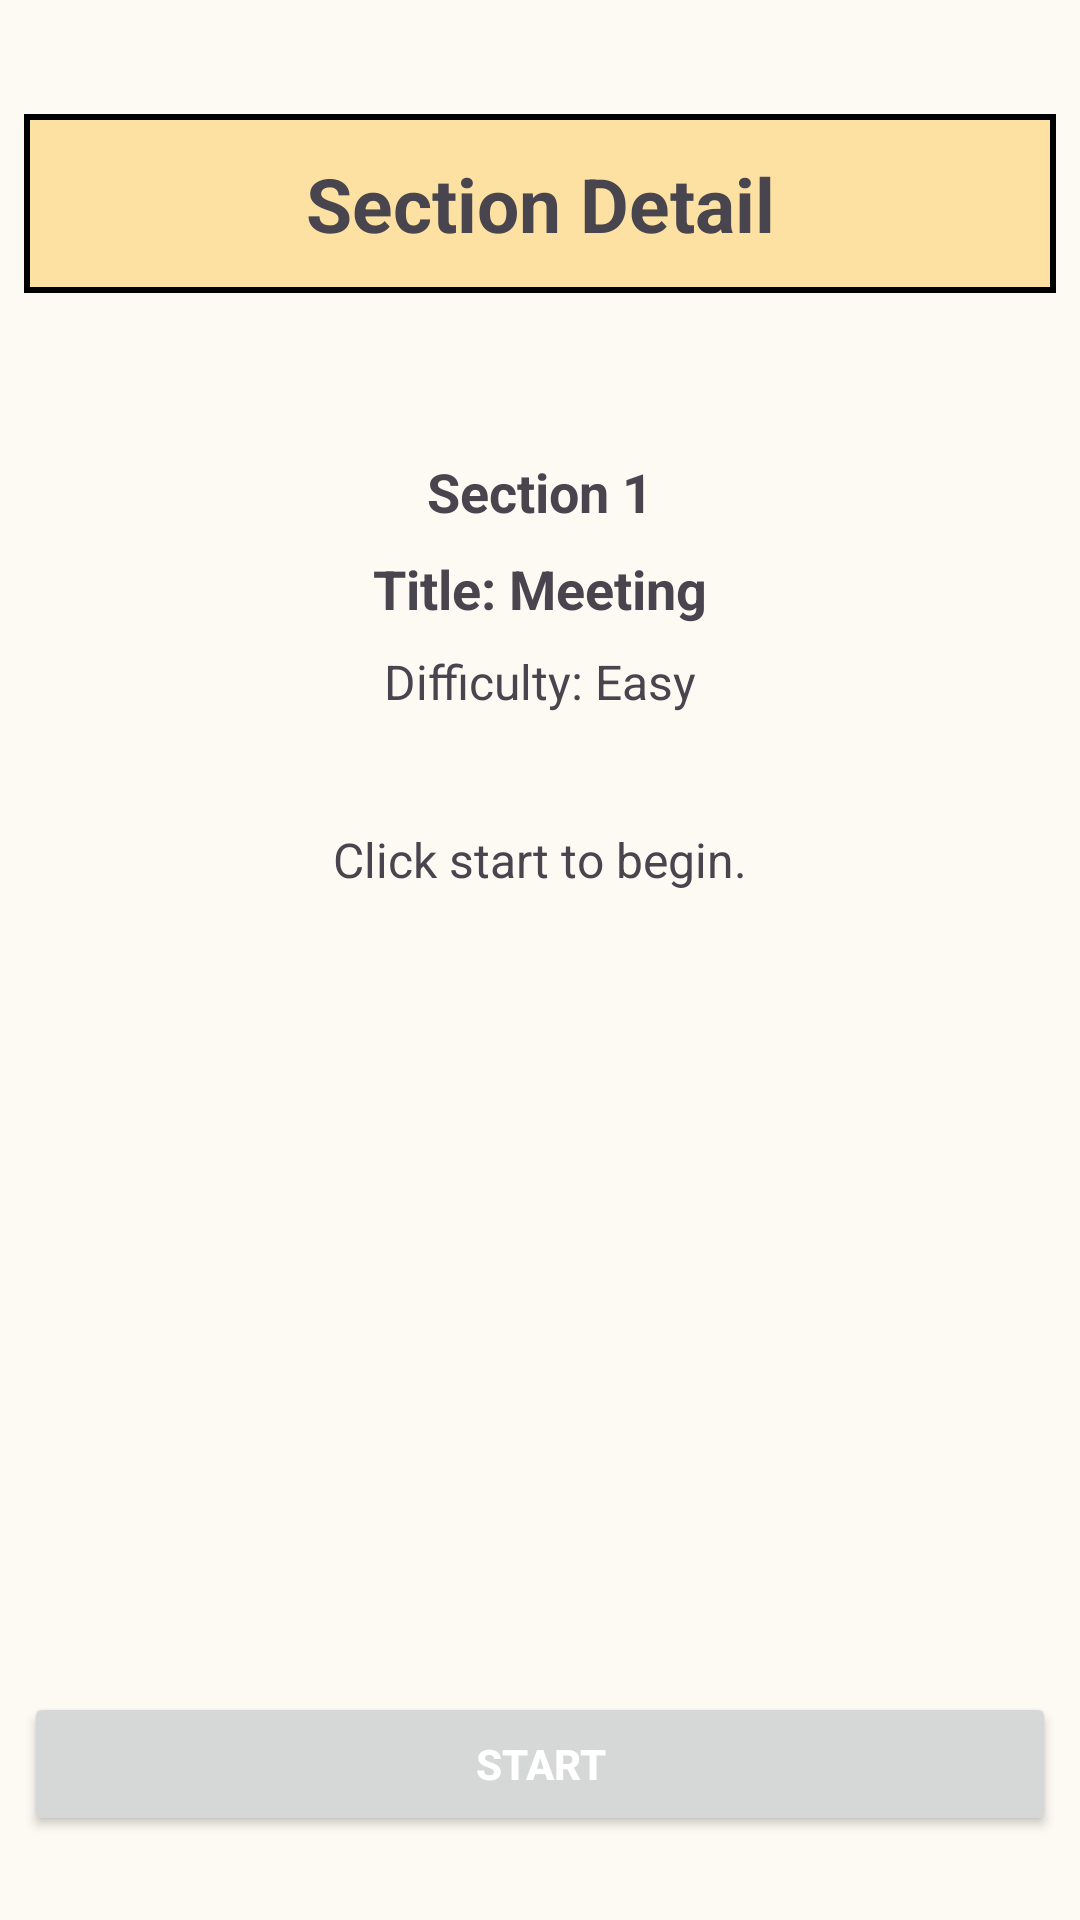

Produce the Android XML layout that renders to this screen, including the resource entries it uses.
<!-- AndroidManifest.xml: application theme Theme.LingoApp -->
<!-- res/layout/activity_section_detail.xml -->
<LinearLayout
    xmlns:android="http://schemas.android.com/apk/res/android"
    xmlns:app="http://schemas.android.com/apk/res-auto"
    xmlns:tools="http://schemas.android.com/tools"
    android:layout_width="match_parent"
    android:layout_height="match_parent"
    android:orientation="vertical"
    android:padding="8dp"
    android:background="#FDF9F3"
    tools:context=".activities.MainActivity">

    <LinearLayout
        android:layout_width="match_parent"
        android:layout_height="wrap_content"
        android:orientation="horizontal"
        android:layout_marginTop="30dp"
        android:padding="5dp"
        android:background="@drawable/textview_border">

        <TextView
            android:id="@+id/tvDetailTitle"
            android:layout_width="0dp"
            android:layout_height="wrap_content"
            android:layout_weight="1"
            android:text="Section Detail"
            android:textStyle="bold"
            android:textSize="25sp"
            android:gravity="center"
            android:padding="8dp" />
    </LinearLayout>


    <LinearLayout
        android:layout_width="match_parent"
        android:layout_height="wrap_content"
        android:orientation="vertical"
        android:padding="10dp"
        android:layout_marginTop="40dp"
        android:gravity="center">

        <TextView
            android:id="@+id/tvDetailSectionName"
            android:layout_width="wrap_content"
            android:layout_height="wrap_content"
            android:text="Section 1"
            android:textSize="18sp"
            android:textStyle="bold"
            android:padding="4dp" />

        <TextView
            android:id="@+id/tvDetailSectionTitle"
            android:layout_width="wrap_content"
            android:layout_height="wrap_content"
            android:text="Title: Meeting"
            android:textSize="18sp"
            android:textStyle="bold"
            android:padding="4dp" />

        <TextView
            android:id="@+id/tvDetailSectionDifficulty"
            android:layout_width="wrap_content"
            android:layout_height="wrap_content"
            android:text="Difficulty: Easy"
            android:textSize="16sp"
            android:padding="4dp" />

        <TextView
            android:id="@+id/tvUserProgress"
            android:layout_width="wrap_content"
            android:layout_height="wrap_content"
            android:text=""
            android:textSize="16sp"
            android:padding="4dp"
            />

        <TextView
            android:id="@+id/tvInfo"
            android:layout_width="wrap_content"
            android:layout_height="wrap_content"
            android:text="Click start to begin."
            android:textSize="16sp"
            android:padding="4dp"
            />
    </LinearLayout>

    <LinearLayout
        android:layout_width="match_parent"
        android:layout_height="0dp"
        android:layout_weight="1">
    </LinearLayout>

    <Button
        android:id="@+id/btnDetailStart"
        android:layout_width="match_parent"
        android:layout_height="wrap_content"
        android:text="Start"
        android:layout_marginBottom="20dp"
        android:textColor="#FFFFFF"
        android:textStyle="bold"
        android:padding="12dp" />

</LinearLayout>
<!-- resources referenced by this layout -->
<resources>
  <!-- drawable textview_border (drawable) -->
  <shape xmlns:android="http://schemas.android.com/apk/res/android">
      <solid android:color="@color/yellow" />
      <stroke
          android:width="2dp"
          android:color="@color/black"/>
      <padding
          android:left="8dp"
          android:top="8dp"
          android:right="8dp"
          android:bottom="8dp" />
  </shape>
  <style name="Theme.LingoApp" parent="Base.Theme.LingoApp" />
  <color name="yellow">#fde1a3</color>
  <color name="black">#FF000000</color>
  <style name="Base.Theme.LingoApp" parent="Theme.Material3.DayNight.NoActionBar">
          
          
      </style>
</resources>
